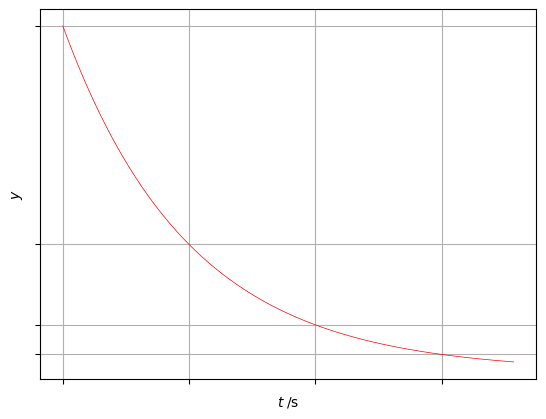

Recreate this plot in Python.
import numpy as np
import matplotlib.pyplot as plt

#the initial value of y at t =0, lifetime(s)
N, tau = 10000,28
#Maximum time to consider(s)
tmax = 100
#A suitable grid of time points  and the exponential decay itself
t= np.linspace(0,tmax,1000)
y = N*np.exp(-t/tau)

fig = plt.figure()
ax = fig.add_subplot()
ax.plot(t,y, ls = "-", lw=0.5, c= "red")

#the number of lifetimes that fall within the plotted time interval
ntau = (tmax//tau)+1
#xticks at 0, tau , 2*tau,....., ntau*tau; yticks at the corresponding y values
xticks= [i*tau for i in range (ntau)]
yticks = [N*np.exp(-i) for i in range(ntau)]
ax.set_xticks(xticks)
ax.set_yticks(yticks)

#xticks labels = 0 , tau, 2tau
xtick_labels = [r"$0$", r"$\tau$"] + [r"${}\tau$".format(k) for k in range(2, ntau)]
ax.set_xticklabels(xtick_labels)

ytick_labels = [r"$N$", r"$N/e$"] + [r"$N/{}e$".format(k) for k in range (2, ntau)]
ax.set_yticklabels(ytick_labels)

ax.set_xlabel(r"$t\;/\mathrm{s}$")
ax.set_ylabel(r"$y$")
ax.grid()


ax.set_xticklabels([])
ax.set_yticklabels([])
plt.show()
